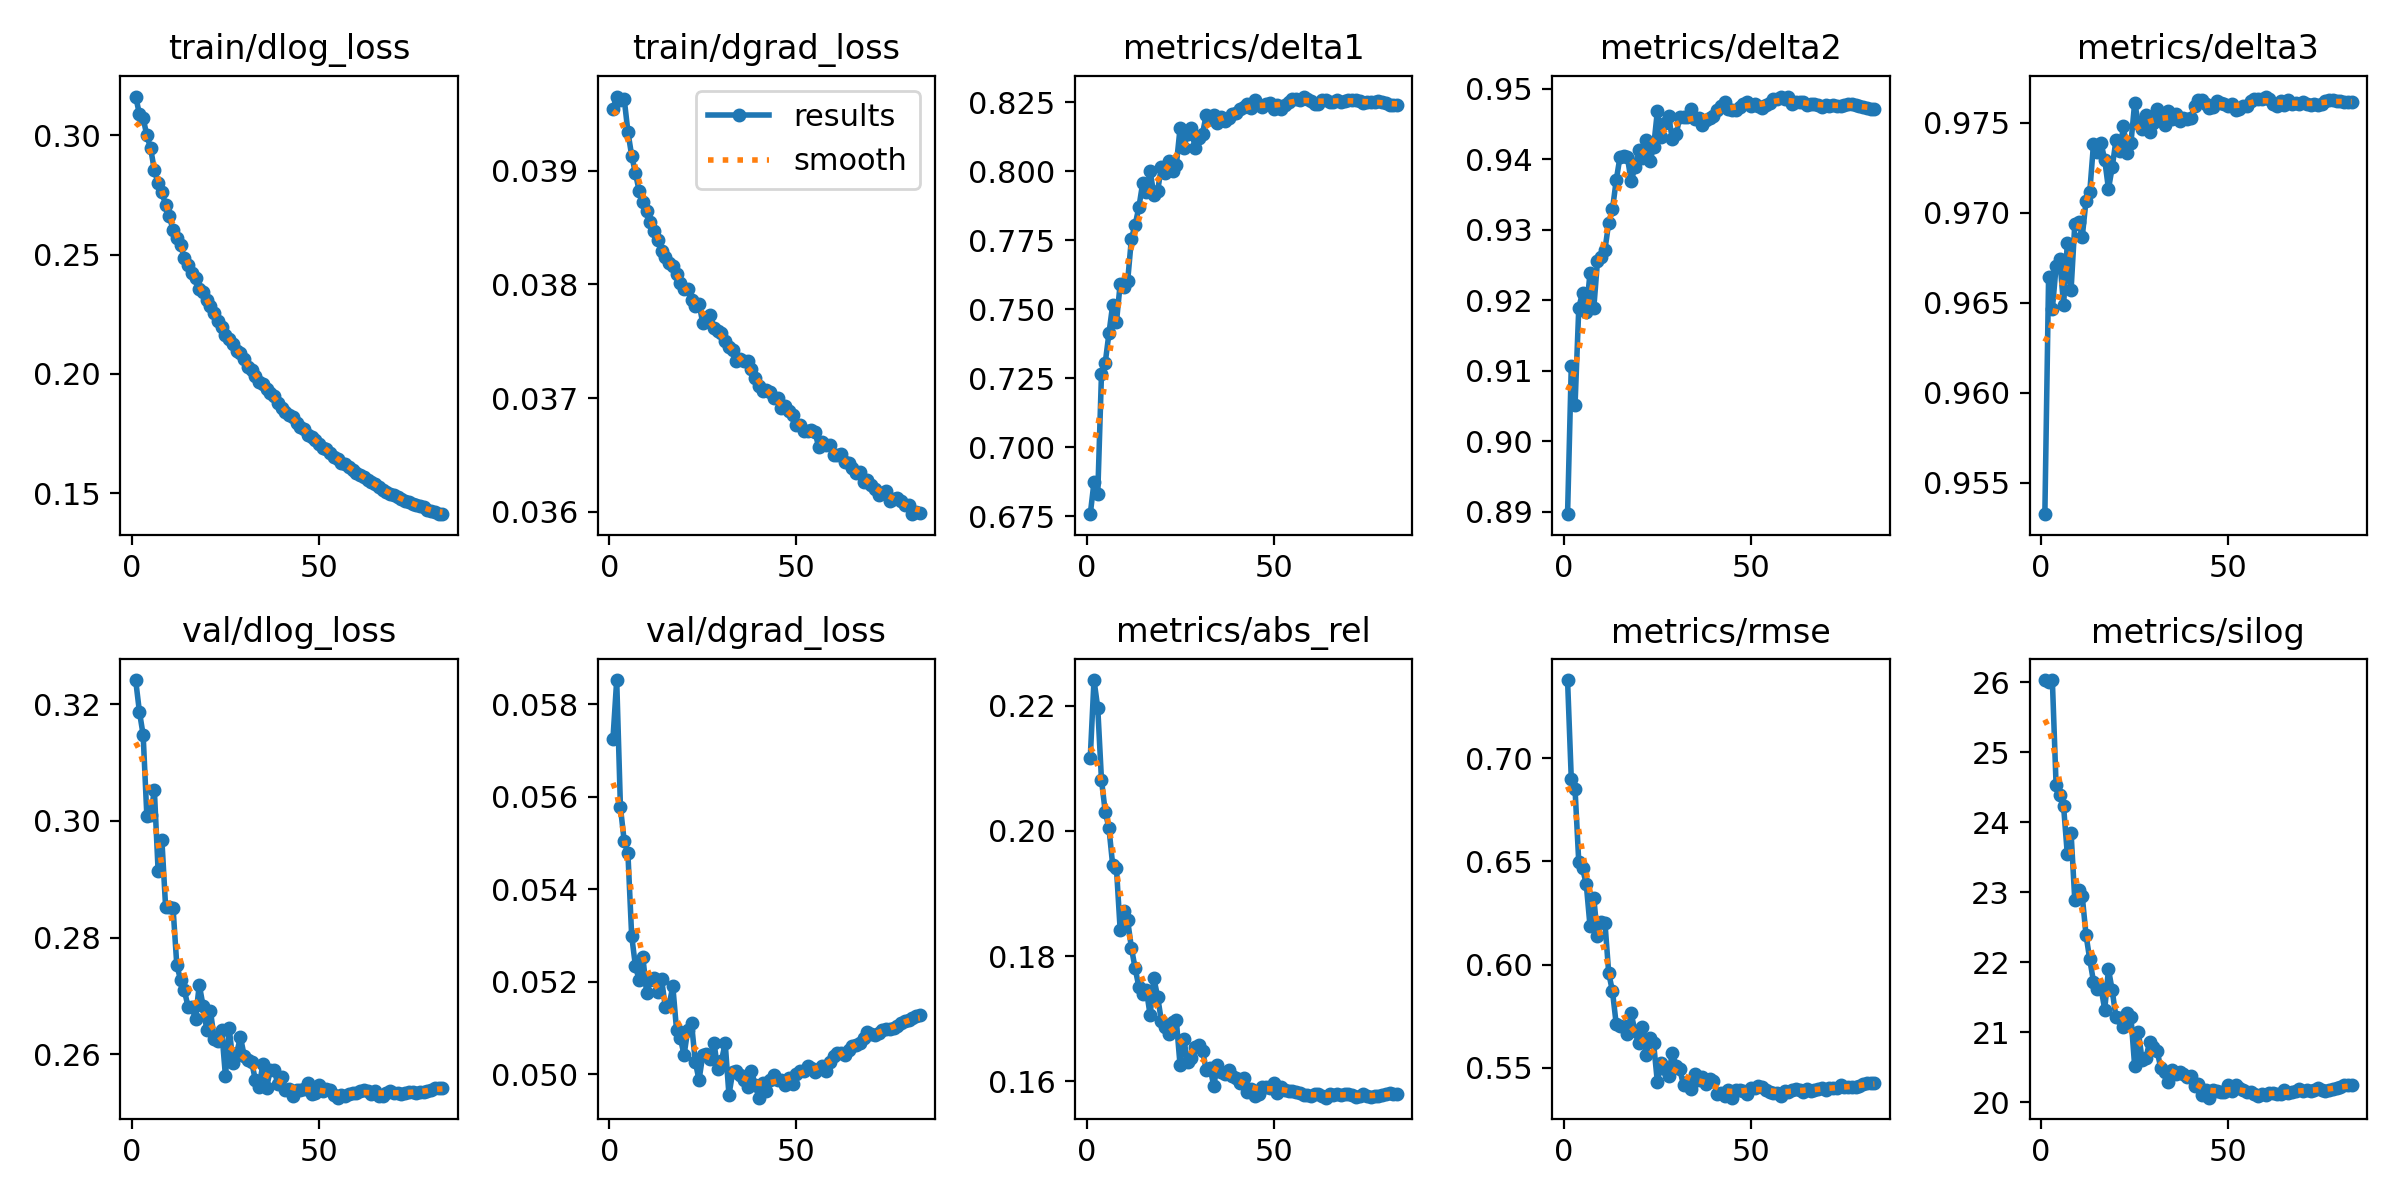

The table this chart was drawn from, first rows:
epoch, time, train/dlog_loss, train/dgrad_loss, train/kd_output, train/kd_feature, train/kd_boundary, train/kd_relative, metrics/delta1, metrics/delta2, metrics/delta3, metrics/abs_rel, metrics/rmse, metrics/silog, val/dlog_loss, val/dgrad_loss, val/kd_output, val/kd_feature, val/kd_boundary, val/kd_relative, lr/pg0, lr/pg1, lr/pg2
1, 170.2, 0.3161, 0.03954, 0, 0, 0, 0.05216, 0.6758, 0.8896, 0.9532, 0.2117, 0.7378, 26.03, 0.3242, 0.05725, 0, 0, 0, 0, 0.0003328, 0.0003328, 0.06706
2, 337.5, 0.3088, 0.03965, 0, 0, 0, 0.0521, 0.6874, 0.9107, 0.9664, 0.2241, 0.6898, 26, 0.3187, 0.05852, 0, 0, 0, 0, 0.0006659, 0.0006659, 0.03406
3, 504.8, 0.307, 0.03962, 0, 0, 0, 0.052, 0.683, 0.9052, 0.9646, 0.2197, 0.6849, 26.03, 0.3148, 0.05577, 0, 0, 0, 0, 0.0009984, 0.0009984, 0.001056
4, 672, 0.2998, 0.03963, 0, 0, 0, 0.05188, 0.7267, 0.9189, 0.967, 0.2081, 0.6495, 24.53, 0.3008, 0.05504, 0, 0, 0, 0, 0.0009978, 0.0009978, 0.0009978
5, 839.3, 0.2944, 0.03934, 0, 0, 0, 0.05164, 0.7306, 0.9211, 0.9674, 0.2031, 0.6467, 24.38, 0.3011, 0.05477, 0, 0, 0, 0, 0.0009961, 0.0009961, 0.0009961
6, 1007, 0.2853, 0.03913, 0, 0, 0, 0.0514, 0.7414, 0.9184, 0.9649, 0.2004, 0.6389, 24.23, 0.3053, 0.05299, 0, 0, 0, 0, 0.0009939, 0.0009939, 0.0009939
7, 1174, 0.2797, 0.03898, 0, 0, 0, 0.05122, 0.7518, 0.9238, 0.9683, 0.1945, 0.6187, 23.54, 0.2915, 0.05234, 0, 0, 0, 0, 0.0009912, 0.0009912, 0.0009912
8, 1341, 0.276, 0.03882, 0, 0, 0, 0.05108, 0.7454, 0.9188, 0.9657, 0.194, 0.6325, 23.85, 0.2968, 0.05203, 0, 0, 0, 0, 0.0009881, 0.0009881, 0.0009881
9, 1508, 0.2709, 0.03872, 0, 0, 0, 0.05095, 0.7593, 0.9256, 0.9694, 0.1841, 0.6137, 22.89, 0.2853, 0.05253, 0, 0, 0, 0, 0.0009844, 0.0009844, 0.0009844
10, 1676, 0.2661, 0.03864, 0, 0, 0, 0.05084, 0.7581, 0.9261, 0.9695, 0.1872, 0.6204, 23.03, 0.2853, 0.05175, 0, 0, 0, 0, 0.0009803, 0.0009803, 0.0009803
11, 1843, 0.2602, 0.03855, 0, 0, 0, 0.0507, 0.7604, 0.9272, 0.9687, 0.1857, 0.6201, 22.94, 0.285, 0.05203, 0, 0, 0, 0, 0.0009758, 0.0009758, 0.0009758
12, 2010, 0.257, 0.03847, 0, 0, 0, 0.05065, 0.7756, 0.931, 0.9707, 0.1813, 0.5959, 22.39, 0.2753, 0.05207, 0, 0, 0, 0, 0.0009707, 0.0009707, 0.0009707
13, 2178, 0.254, 0.03839, 0, 0, 0, 0.05062, 0.7807, 0.9329, 0.9712, 0.178, 0.5871, 22.04, 0.2728, 0.05177, 0, 0, 0, 0, 0.0009652, 0.0009652, 0.0009652
14, 2345, 0.2486, 0.03829, 0, 0, 0, 0.05055, 0.787, 0.937, 0.9738, 0.175, 0.5713, 21.72, 0.271, 0.05205, 0, 0, 0, 0, 0.0009593, 0.0009593, 0.0009593
15, 2512, 0.2454, 0.03824, 0, 0, 0, 0.05048, 0.7957, 0.9403, 0.9734, 0.1739, 0.5701, 21.62, 0.2682, 0.05144, 0, 0, 0, 0, 0.0009529, 0.0009529, 0.0009529
16, 2680, 0.2422, 0.03819, 0, 0, 0, 0.05042, 0.7925, 0.9405, 0.9739, 0.1745, 0.57, 21.63, 0.2682, 0.05149, 0, 0, 0, 0, 0.000946, 0.000946, 0.000946
17, 2847, 0.24, 0.03816, 0, 0, 0, 0.05033, 0.8001, 0.9403, 0.9729, 0.1706, 0.5662, 21.33, 0.2661, 0.0519, 0, 0, 0, 0, 0.0009388, 0.0009388, 0.0009388
18, 3014, 0.2356, 0.03809, 0, 0, 0, 0.05031, 0.7916, 0.9369, 0.9713, 0.1764, 0.5764, 21.9, 0.2719, 0.05095, 0, 0, 0, 0, 0.0009311, 0.0009311, 0.0009311
19, 3182, 0.2342, 0.03801, 0, 0, 0, 0.05029, 0.7928, 0.9389, 0.9725, 0.1735, 0.5677, 21.6, 0.2684, 0.05079, 0, 0, 0, 0, 0.0009229, 0.0009229, 0.0009229
20, 3349, 0.2309, 0.03796, 0, 0, 0, 0.05023, 0.8017, 0.9413, 0.974, 0.1697, 0.5618, 21.21, 0.2642, 0.05041, 0, 0, 0, 0, 0.0009144, 0.0009144, 0.0009144
21, 3516, 0.2283, 0.03796, 0, 0, 0, 0.05018, 0.7996, 0.9402, 0.9734, 0.1686, 0.5697, 21.21, 0.2674, 0.05096, 0, 0, 0, 0, 0.0009055, 0.0009055, 0.0009055
22, 3683, 0.2254, 0.03786, 0, 0, 0, 0.05019, 0.8038, 0.9428, 0.9748, 0.1676, 0.5564, 21.07, 0.2626, 0.0511, 0, 0, 0, 0, 0.0008961, 0.0008961, 0.0008961
23, 3851, 0.2222, 0.03781, 0, 0, 0, 0.05018, 0.8001, 0.9397, 0.9733, 0.1694, 0.5645, 21.27, 0.2622, 0.05027, 0, 0, 0, 0, 0.0008864, 0.0008864, 0.0008864
24, 4018, 0.2197, 0.03783, 0, 0, 0, 0.05013, 0.8023, 0.9417, 0.9739, 0.1697, 0.5618, 21.22, 0.2641, 0.04987, 0, 0, 0, 0, 0.0008763, 0.0008763, 0.0008763
25, 4185, 0.2162, 0.03766, 0, 0, 0, 0.05011, 0.8156, 0.9468, 0.9761, 0.1626, 0.5432, 20.52, 0.2562, 0.05041, 0, 0, 0, 0, 0.0008658, 0.0008658, 0.0008658
26, 4353, 0.2146, 0.03768, 0, 0, 0, 0.05007, 0.8085, 0.9431, 0.975, 0.1667, 0.5521, 21, 0.2646, 0.05043, 0, 0, 0, 0, 0.000855, 0.000855, 0.000855
27, 4520, 0.2126, 0.03773, 0, 0, 0, 0.05008, 0.8136, 0.9452, 0.9747, 0.1631, 0.5493, 20.6, 0.2586, 0.05033, 0, 0, 0, 0, 0.0008439, 0.0008439, 0.0008439
28, 4687, 0.2096, 0.03762, 0, 0, 0, 0.05005, 0.8157, 0.9462, 0.9755, 0.1637, 0.5462, 20.63, 0.2602, 0.05068, 0, 0, 0, 0, 0.0008323, 0.0008323, 0.0008323
29, 4855, 0.2087, 0.03759, 0, 0, 0, 0.05004, 0.8085, 0.9428, 0.9745, 0.1655, 0.5573, 20.86, 0.263, 0.0501, 0, 0, 0, 0, 0.0008205, 0.0008205, 0.0008205
30, 5022, 0.2061, 0.03757, 0, 0, 0, 0.05002, 0.812, 0.9435, 0.975, 0.1658, 0.551, 20.8, 0.2598, 0.05029, 0, 0, 0, 0, 0.0008084, 0.0008084, 0.0008084
31, 5189, 0.2031, 0.0375, 0, 0, 0, 0.05, 0.8136, 0.9459, 0.9758, 0.1648, 0.5492, 20.73, 0.2591, 0.05067, 0, 0, 0, 0, 0.000796, 0.000796, 0.000796
32, 5356, 0.2016, 0.03745, 0, 0, 0, 0.05003, 0.8206, 0.946, 0.9755, 0.1618, 0.5415, 20.49, 0.2587, 0.04955, 0, 0, 0, 0, 0.0007832, 0.0007832, 0.0007832
33, 5524, 0.1993, 0.03742, 0, 0, 0, 0.04998, 0.8189, 0.946, 0.9749, 0.1621, 0.5429, 20.44, 0.2556, 0.05004, 0, 0, 0, 0, 0.0007702, 0.0007702, 0.0007702
34, 5691, 0.1968, 0.03733, 0, 0, 0, 0.04998, 0.8204, 0.9472, 0.9757, 0.1593, 0.5396, 20.28, 0.2545, 0.05006, 0, 0, 0, 0, 0.000757, 0.000757, 0.000757
35, 5858, 0.1956, 0.03734, 0, 0, 0, 0.04997, 0.8175, 0.9457, 0.9752, 0.1626, 0.5469, 20.47, 0.2583, 0.04999, 0, 0, 0, 0, 0.0007435, 0.0007435, 0.0007435
36, 6026, 0.1939, 0.03733, 0, 0, 0, 0.04997, 0.8196, 0.9459, 0.9755, 0.1614, 0.5441, 20.41, 0.2543, 0.04988, 0, 0, 0, 0, 0.0007297, 0.0007297, 0.0007297
37, 6193, 0.1919, 0.03733, 0, 0, 0, 0.04997, 0.8183, 0.9448, 0.9751, 0.1612, 0.5458, 20.43, 0.2574, 0.04973, 0, 0, 0, 0, 0.0007158, 0.0007158, 0.0007158
38, 6360, 0.1908, 0.03726, 0, 0, 0, 0.04997, 0.8192, 0.9456, 0.9753, 0.1617, 0.5421, 20.4, 0.2573, 0.05007, 0, 0, 0, 0, 0.0007016, 0.0007016, 0.0007016
39, 6527, 0.1878, 0.03718, 0, 0, 0, 0.04998, 0.821, 0.9459, 0.9752, 0.1609, 0.5445, 20.37, 0.255, 0.04977, 0, 0, 0, 0, 0.0006872, 0.0006872, 0.0006872
40, 6695, 0.1857, 0.03711, 0, 0, 0, 0.04994, 0.8211, 0.9461, 0.9753, 0.1605, 0.5438, 20.38, 0.2561, 0.04949, 0, 0, 0, 0, 0.0006727, 0.0006727, 0.0006727
41, 6862, 0.1843, 0.03706, 0, 0, 0, 0.04995, 0.8225, 0.947, 0.976, 0.1597, 0.5374, 20.23, 0.2539, 0.04981, 0, 0, 0, 0, 0.000658, 0.000658, 0.000658
42, 7029, 0.183, 0.03707, 0, 0, 0, 0.04995, 0.8234, 0.9476, 0.9763, 0.1606, 0.538, 20.26, 0.2541, 0.04963, 0, 0, 0, 0, 0.0006431, 0.0006431, 0.0006431
43, 7197, 0.1819, 0.03705, 0, 0, 0, 0.04999, 0.8245, 0.9482, 0.9763, 0.1583, 0.5365, 20.11, 0.2528, 0.04988, 0, 0, 0, 0, 0.0006281, 0.0006281, 0.0006281
44, 7364, 0.1794, 0.037, 0, 0, 0, 0.04997, 0.8228, 0.9472, 0.9761, 0.1587, 0.5393, 20.17, 0.2539, 0.04998, 0, 0, 0, 0, 0.000613, 0.000613, 0.000613
45, 7531, 0.178, 0.037, 0, 0, 0, 0.04998, 0.8258, 0.947, 0.9758, 0.1577, 0.5355, 20.07, 0.2539, 0.04988, 0, 0, 0, 0, 0.0005978, 0.0005978, 0.0005978
46, 7698, 0.177, 0.03691, 0, 0, 0, 0.04997, 0.8239, 0.947, 0.9759, 0.158, 0.5394, 20.18, 0.254, 0.04988, 0, 0, 0, 0, 0.0005824, 0.0005824, 0.0005824
47, 7866, 0.1744, 0.03693, 0, 0, 0, 0.04995, 0.8233, 0.9474, 0.9762, 0.159, 0.5393, 20.16, 0.2551, 0.04976, 0, 0, 0, 0, 0.000567, 0.000567, 0.000567
48, 8033, 0.1736, 0.03689, 0, 0, 0, 0.04997, 0.8243, 0.9479, 0.9761, 0.159, 0.5388, 20.15, 0.2532, 0.04992, 0, 0, 0, 0, 0.0005516, 0.0005516, 0.0005516
49, 8200, 0.1722, 0.03685, 0, 0, 0, 0.04999, 0.825, 0.9481, 0.9761, 0.1589, 0.5374, 20.15, 0.2534, 0.04979, 0, 0, 0, 0, 0.0005361, 0.0005361, 0.0005361
50, 8368, 0.1708, 0.03676, 0, 0, 0, 0.04996, 0.8227, 0.9476, 0.9759, 0.1598, 0.5403, 20.24, 0.2547, 0.05001, 0, 0, 0, 0, 0.0005205, 0.0005205, 0.0005205
51, 8535, 0.1692, 0.03676, 0, 0, 0, 0.04999, 0.8241, 0.9479, 0.9761, 0.1581, 0.5403, 20.16, 0.2537, 0.05006, 0, 0, 0, 0, 0.000505, 0.000505, 0.000505
52, 8702, 0.1685, 0.03671, 0, 0, 0, 0.04997, 0.8224, 0.9476, 0.9757, 0.1591, 0.5413, 20.25, 0.2541, 0.05006, 0, 0, 0, 0, 0.0004895, 0.0004895, 0.0004895
53, 8869, 0.1669, 0.03671, 0, 0, 0, 0.04999, 0.8242, 0.9473, 0.9758, 0.1586, 0.5406, 20.21, 0.2539, 0.05017, 0, 0, 0, 0, 0.0004739, 0.0004739, 0.0004739
54, 9037, 0.1654, 0.03672, 0, 0, 0, 0.05002, 0.8252, 0.9477, 0.9759, 0.1584, 0.5394, 20.17, 0.253, 0.05013, 0, 0, 0, 0, 0.0004584, 0.0004584, 0.0004584
55, 9204, 0.1644, 0.0367, 0, 0, 0, 0.04999, 0.8262, 0.948, 0.9759, 0.1584, 0.5384, 20.15, 0.2526, 0.05004, 0, 0, 0, 0, 0.000443, 0.000443, 0.000443
56, 9371, 0.1627, 0.03657, 0, 0, 0, 0.04997, 0.8261, 0.9486, 0.9762, 0.1582, 0.5379, 20.15, 0.2531, 0.05012, 0, 0, 0, 0, 0.0004276, 0.0004276, 0.0004276
57, 9538, 0.1622, 0.03661, 0, 0, 0, 0.05001, 0.8259, 0.9485, 0.9764, 0.1581, 0.5379, 20.12, 0.2528, 0.05017, 0, 0, 0, 0, 0.0004122, 0.0004122, 0.0004122
58, 9706, 0.1611, 0.03659, 0, 0, 0, 0.04999, 0.8271, 0.9489, 0.9764, 0.1578, 0.5363, 20.09, 0.2531, 0.05006, 0, 0, 0, 0, 0.000397, 0.000397, 0.000397
59, 9873, 0.16, 0.03659, 0, 0, 0, 0.05001, 0.8261, 0.9485, 0.9764, 0.1578, 0.5387, 20.11, 0.2534, 0.05026, 0, 0, 0, 0, 0.0003819, 0.0003819, 0.0003819
60, 10040, 0.1585, 0.0365, 0, 0, 0, 0.05003, 0.8255, 0.9488, 0.9765, 0.1576, 0.5383, 20.11, 0.2534, 0.0504, 0, 0, 0, 0, 0.0003669, 0.0003669, 0.0003669
... 23 more rows
